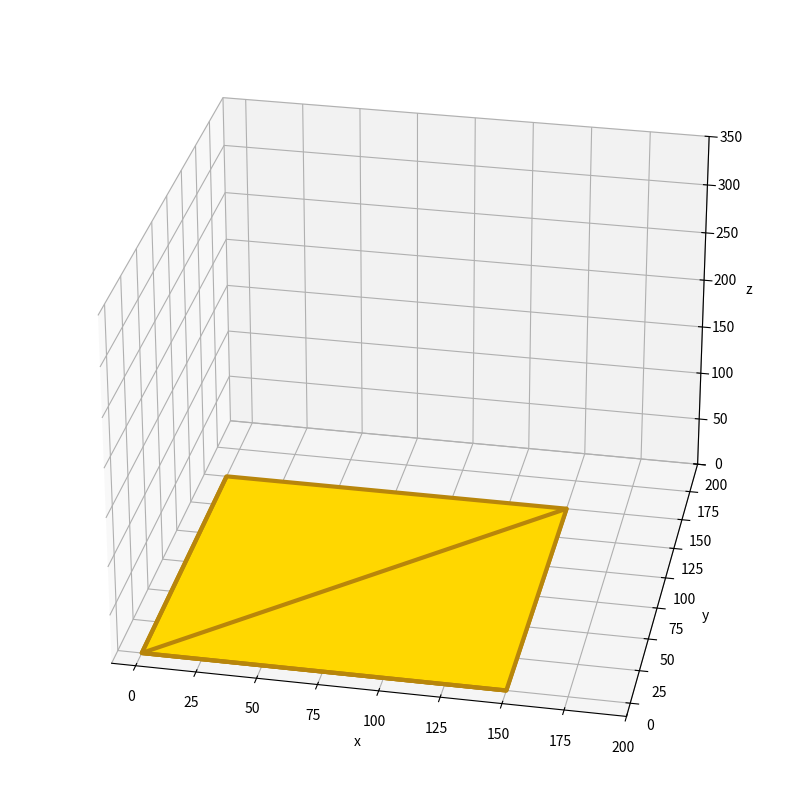

Recreate this plot in Python.
#!/usr/bin/env python3
# plot3d_pyramid.py

import matplotlib.pyplot as plt
from mpl_toolkits.mplot3d.art3d import Poly3DCollection
import math


def plot(ax):
    # TODO: Fix this next line of code
    golden_ratio = 0

    length = 150  # X direction
    width = 150   # Y direction
    height = length * golden_ratio  # Z direction

    vertices = [None]*5
    vertices[0] = (0, 0, 0)  # Base Front Left
    vertices[1] = (length, 0, 0)  # Base Front Right
    vertices[2] = (length, width, 0)  # Base Back Right
    vertices[3] = (0, width, 0)  # Base Back Left
    # TODO: Fix this next line of code
    vertices[4] = (0, 0, 0)  # Apex

    facets = [None]*5
    facets[0] = (vertices[0], vertices[1], vertices[2], vertices[3])  # Base
    facets[1] = (vertices[0], vertices[3], vertices[4])  # Left
    facets[2] = (vertices[0], vertices[1], vertices[4])  # Front
    facets[3] = (vertices[1], vertices[2], vertices[4])  # Right
    # TODO: Fix this next line of code
    facets[4] = (vertices[0], vertices[0], vertices[0])  # Back

    p = Poly3DCollection(facets, linewidth=3,
                         edgecolors=['darkgoldenrod'],
                         facecolors=['gold'])

    ax.add_collection3d(p)

    ax.view_init(azim=-79, elev=28)
    ax.set_xlabel('x')
    ax.set_ylabel('y')
    ax.set_zlabel('z')
    ax.set_xlim3d(xmin=-10, xmax=200)
    ax.set_ylim3d(ymin=-10, ymax=200)
    ax.set_zlim3d(zmin=0, zmax=350)


def main():
    fig = plt.figure(constrained_layout=True)
    fig.set_size_inches(10, 8)

    gs = fig.add_gridspec(1, 1)
    ax = fig.add_subplot(gs[0, 0], projection='3d')

    plot(ax)

    plt.show()


if __name__ == "__main__":
    main()
